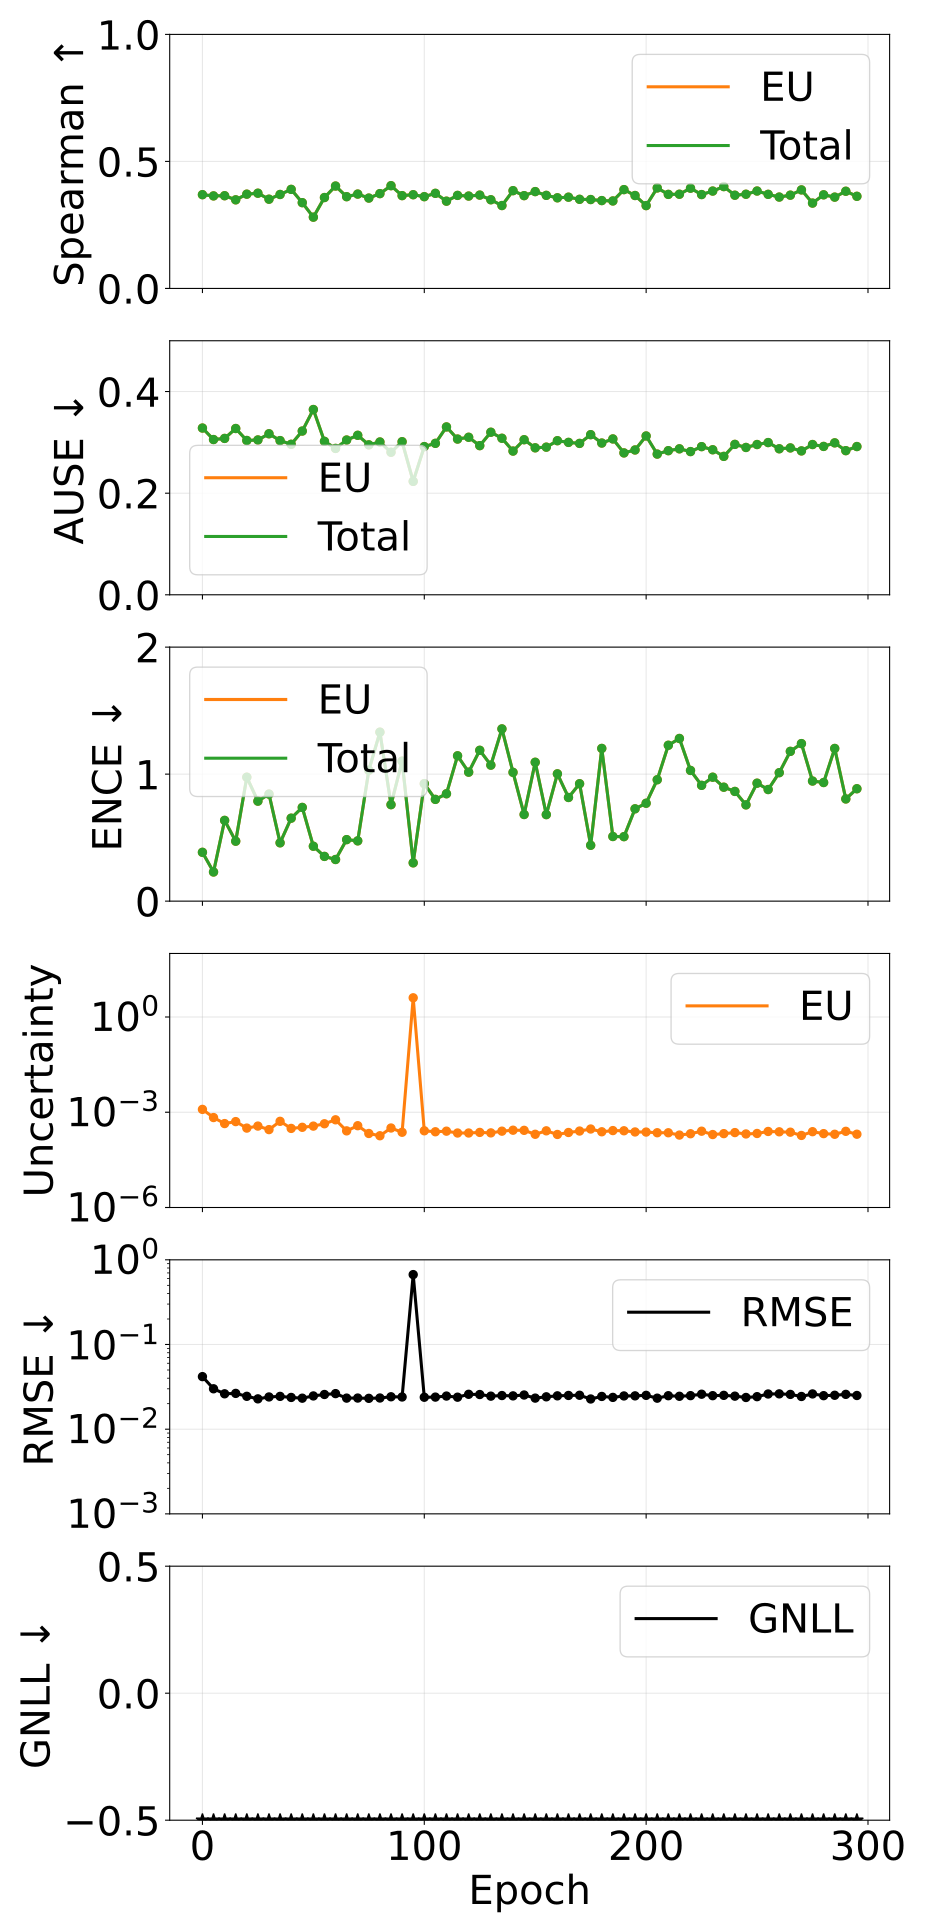

The data file committed next to this chart (first rows):
epoch, pearson_aleatoric, pearson_epistemic, pearson_total, spearman_aleatoric, spearman_epistemic, spearman_total, ause_aleatoric, ause_epistemic, ause_total, ence_aleatoric, ence_epistemic, ence_total, magnitude_aleatoric, magnitude_epistemic, magnitude_total, rmse_e_atom, nll_energy
0, nan, 0.228, 0.228, nan, 0.3691, 0.3691, nan, 0.3282, 0.3282, nan, 0.3844, 0.3844, 0.0, 0.00123, 0.00123, 0.04175, -1.958
5, nan, 0.2273, 0.2273, nan, 0.3642, 0.3642, nan, 0.3055, 0.3055, nan, 0.2296, 0.2296, 0.0, 0.0006801, 0.0006801, 0.03, -2.418
10, nan, 0.3069, 0.3069, nan, 0.365, 0.365, nan, 0.3078, 0.3078, nan, 0.6358, 0.6358, 0.0, 0.0004395, 0.0004395, 0.02617, -2.534
15, nan, 0.2949, 0.2949, nan, 0.3488, 0.3488, nan, 0.3273, 0.3273, nan, 0.472, 0.472, 0.0, 0.000507, 0.000507, 0.02646, -2.514
20, nan, 0.3787, 0.3787, nan, 0.3711, 0.3711, nan, 0.3037, 0.3037, nan, 0.9756, 0.9756, 0.0, 0.0003167, 0.0003167, 0.02445, -2.559
25, nan, 0.318, 0.318, nan, 0.3749, 0.3749, nan, 0.3048, 0.3048, nan, 0.7873, 0.7873, 0.0, 0.0003668, 0.0003668, 0.02281, -2.639
30, nan, 0.5003, 0.5003, nan, 0.3513, 0.3513, nan, 0.3169, 0.3169, nan, 0.8427, 0.8427, 0.0, 0.0002836, 0.0002836, 0.02401, -2.65
35, nan, 0.4004, 0.4004, nan, 0.3699, 0.3699, nan, 0.3035, 0.3035, nan, 0.4592, 0.4592, 0.0, 0.0005176, 0.0005176, 0.0244, -2.675
40, nan, 0.4078, 0.4078, nan, 0.3899, 0.3899, nan, 0.2962, 0.2962, nan, 0.6532, 0.6532, 0.0, 0.0003095, 0.0003095, 0.0237, -2.714
45, nan, 0.4748, 0.4748, nan, 0.3376, 0.3376, nan, 0.3223, 0.3223, nan, 0.7378, 0.7378, 0.0, 0.0003354, 0.0003354, 0.02323, -2.715
50, nan, 0.6501, 0.6501, nan, 0.2806, 0.2806, nan, 0.3647, 0.3647, nan, 0.4323, 0.4323, 0.0, 0.0003655, 0.0003655, 0.02469, -2.75
55, nan, 0.7138, 0.7138, nan, 0.3578, 0.3578, nan, 0.302, 0.302, nan, 0.3522, 0.3522, 0.0, 0.0004336, 0.0004336, 0.02569, -2.807
60, nan, 0.6029, 0.6029, nan, 0.4031, 0.4031, nan, 0.2881, 0.2881, nan, 0.3279, 0.3279, 0.0, 0.0005778, 0.0005778, 0.0263, -2.759
65, nan, 0.5378, 0.5378, nan, 0.3612, 0.3612, nan, 0.3046, 0.3046, nan, 0.4843, 0.4843, 0.0, 0.000259, 0.000259, 0.02327, -2.862
70, nan, 0.5984, 0.5984, nan, 0.3714, 0.3714, nan, 0.3139, 0.3139, nan, 0.4747, 0.4747, 0.0, 0.0003766, 0.0003766, 0.02331, -2.822
75, nan, 0.5832, 0.5832, nan, 0.3557, 0.3557, nan, 0.2951, 0.2951, nan, 1.03, 1.03, 0.0, 0.0002143, 0.0002143, 0.02313, -2.753
80, nan, 0.6171, 0.6171, nan, 0.3732, 0.3732, nan, 0.3008, 0.3008, nan, 1.33, 1.33, 0.0, 0.0001817, 0.0001817, 0.02334, -2.69
85, nan, 0.6172, 0.6172, nan, 0.4044, 0.4044, nan, 0.2806, 0.2806, nan, 0.7595, 0.7595, 0.0, 0.0003186, 0.0003186, 0.02414, -2.822
90, nan, 0.7055, 0.7055, nan, 0.3653, 0.3653, nan, 0.3013, 0.3013, nan, 1.102, 1.102, 0.0, 0.0002342, 0.0002342, 0.024, -2.774
95, nan, 1, 1, nan, 0.3689, 0.3689, nan, 0.2232, 0.2232, nan, 0.3016, 0.3016, 0.0, 4.018, 4.018, 0.669, -2.829
100, nan, 0.7163, 0.7163, nan, 0.3612, 0.3612, nan, 0.2917, 0.2917, nan, 0.9249, 0.9249, 0.0, 0.0002605, 0.0002605, 0.02383, -2.835
105, nan, 0.7123, 0.7123, nan, 0.3744, 0.3744, nan, 0.2981, 0.2981, nan, 0.8012, 0.8012, 0.0, 0.0002427, 0.0002427, 0.02392, -2.897
110, nan, 0.7568, 0.7568, nan, 0.3435, 0.3435, nan, 0.3304, 0.3304, nan, 0.8455, 0.8455, 0.0, 0.0002535, 0.0002535, 0.02461, -2.846
115, nan, 0.7131, 0.7131, nan, 0.3662, 0.3662, nan, 0.3065, 0.3065, nan, 1.144, 1.144, 0.0, 0.0002217, 0.0002217, 0.02386, -2.791
120, nan, 0.7818, 0.7818, nan, 0.3636, 0.3636, nan, 0.31, 0.31, nan, 1.015, 1.015, 0.0, 0.0002219, 0.0002219, 0.02582, -2.865
125, nan, 0.7791, 0.7791, nan, 0.3674, 0.3674, nan, 0.2936, 0.2936, nan, 1.188, 1.188, 0.0, 0.0002316, 0.0002316, 0.02566, -2.83
130, nan, 0.7652, 0.7652, nan, 0.3491, 0.3491, nan, 0.3199, 0.3199, nan, 1.071, 1.071, 0.0, 0.0002238, 0.0002238, 0.02455, -2.851
135, nan, 0.7937, 0.7937, nan, 0.3263, 0.3263, nan, 0.3081, 0.3081, nan, 1.356, 1.356, 0.0, 0.0002534, 0.0002534, 0.02496, -2.7
140, nan, 0.8247, 0.8247, nan, 0.3848, 0.3848, nan, 0.2829, 0.2829, nan, 1.014, 1.014, 0.0, 0.0002718, 0.0002718, 0.02473, -2.883
145, nan, 0.8001, 0.8001, nan, 0.3653, 0.3653, nan, 0.3052, 0.3052, nan, 0.6821, 0.6821, 0.0, 0.0002691, 0.0002691, 0.02532, -2.962
150, nan, 0.7475, 0.7475, nan, 0.3812, 0.3812, nan, 0.2893, 0.2893, nan, 1.093, 1.093, 0.0, 0.0002023, 0.0002023, 0.02328, -2.917
155, nan, 0.5954, 0.5954, nan, 0.3664, 0.3664, nan, 0.2906, 0.2906, nan, 0.6812, 0.6812, 0.0, 0.0002597, 0.0002597, 0.02411, -2.978
160, nan, 0.7948, 0.7948, nan, 0.3568, 0.3568, nan, 0.3033, 0.3033, nan, 1.002, 1.002, 0.0, 0.0001996, 0.0001996, 0.02476, -2.923
165, nan, 0.8332, 0.8332, nan, 0.3592, 0.3592, nan, 0.3, 0.3, nan, 0.8162, 0.8162, 0.0, 0.0002302, 0.0002302, 0.02502, -2.971
170, nan, 0.8491, 0.8491, nan, 0.3508, 0.3508, nan, 0.298, 0.298, nan, 0.9243, 0.9243, 0.0, 0.0002557, 0.0002557, 0.02515, -2.94
175, nan, 0.7781, 0.7781, nan, 0.3499, 0.3499, nan, 0.3152, 0.3152, nan, 0.4398, 0.4398, 0.0, 0.0002964, 0.0002964, 0.02273, -3.015
180, nan, 0.8214, 0.8214, nan, 0.3458, 0.3458, nan, 0.2987, 0.2987, nan, 1.202, 1.202, 0.0, 0.0002424, 0.0002424, 0.02435, -2.83
185, nan, 0.815, 0.815, nan, 0.3443, 0.3443, nan, 0.3068, 0.3068, nan, 0.5089, 0.5089, 0.0, 0.0002644, 0.0002644, 0.02373, -3.033
190, nan, 0.7625, 0.7625, nan, 0.389, 0.389, nan, 0.2792, 0.2792, nan, 0.5078, 0.5078, 0.0, 0.0002608, 0.0002608, 0.02469, -3.051
195, nan, 0.7931, 0.7931, nan, 0.3658, 0.3658, nan, 0.285, 0.285, nan, 0.7268, 0.7268, 0.0, 0.0002393, 0.0002393, 0.02474, -3.029
200, nan, 0.8313, 0.8313, nan, 0.326, 0.326, nan, 0.3126, 0.3126, nan, 0.7708, 0.7708, 0.0, 0.0002375, 0.0002375, 0.02509, -2.959
205, nan, 0.7551, 0.7551, nan, 0.3956, 0.3956, nan, 0.2769, 0.2769, nan, 0.9558, 0.9558, 0.0, 0.0002261, 0.0002261, 0.02323, -2.988
210, nan, 0.8382, 0.8382, nan, 0.3702, 0.3702, nan, 0.2836, 0.2836, nan, 1.227, 1.227, 0.0, 0.0002257, 0.0002257, 0.02484, -2.919
215, nan, 0.8234, 0.8234, nan, 0.3708, 0.3708, nan, 0.2873, 0.2873, nan, 1.281, 1.281, 0.0, 0.0001909, 0.0001909, 0.02446, -2.911
220, nan, 0.8464, 0.8464, nan, 0.3946, 0.3946, nan, 0.2819, 0.2819, nan, 1.029, 1.029, 0.0, 0.0002103, 0.0002103, 0.02489, -2.987
225, nan, 0.8632, 0.8632, nan, 0.3695, 0.3695, nan, 0.2916, 0.2916, nan, 0.9117, 0.9117, 0.0, 0.0002529, 0.0002529, 0.02588, -2.969
230, nan, 0.8476, 0.8476, nan, 0.3833, 0.3833, nan, 0.2854, 0.2854, nan, 0.9758, 0.9758, 0.0, 0.0001985, 0.0001985, 0.02487, -3.032
235, nan, 0.8492, 0.8492, nan, 0.4009, 0.4009, nan, 0.2724, 0.2724, nan, 0.8971, 0.8971, 0.0, 0.0002119, 0.0002119, 0.02509, -3.053
240, nan, 0.84, 0.84, nan, 0.367, 0.367, nan, 0.296, 0.296, nan, 0.8638, 0.8638, 0.0, 0.0002287, 0.0002287, 0.02455, -3.019
245, nan, 0.8093, 0.8093, nan, 0.3708, 0.3708, nan, 0.29, 0.29, nan, 0.7579, 0.7579, 0.0, 0.0002071, 0.0002071, 0.02368, -3.061
250, nan, 0.8423, 0.8423, nan, 0.3834, 0.3834, nan, 0.2958, 0.2958, nan, 0.9287, 0.9287, 0.0, 0.0002143, 0.0002143, 0.0242, -3.019
255, nan, 0.865, 0.865, nan, 0.3704, 0.3704, nan, 0.2996, 0.2996, nan, 0.8788, 0.8788, 0.0, 0.000248, 0.000248, 0.02604, -2.984
260, nan, 0.8752, 0.8752, nan, 0.3597, 0.3597, nan, 0.2874, 0.2874, nan, 1.011, 1.011, 0.0, 0.0002418, 0.0002418, 0.02612, -2.987
265, nan, 0.8744, 0.8744, nan, 0.3672, 0.3672, nan, 0.2891, 0.2891, nan, 1.179, 1.179, 0.0, 0.0002353, 0.0002353, 0.02574, -2.957
270, nan, 0.8458, 0.8458, nan, 0.3879, 0.3879, nan, 0.2832, 0.2832, nan, 1.24, 1.24, 0.0, 0.000186, 0.000186, 0.02433, -2.985
275, nan, 0.8771, 0.8771, nan, 0.336, 0.336, nan, 0.2957, 0.2957, nan, 0.9456, 0.9456, 0.0, 0.000244, 0.000244, 0.02607, -2.987
280, nan, 0.8597, 0.8597, nan, 0.3685, 0.3685, nan, 0.292, 0.292, nan, 0.9339, 0.9339, 0.0, 0.0002121, 0.0002121, 0.02487, -3.029
285, nan, 0.863, 0.863, nan, 0.3594, 0.3594, nan, 0.299, 0.299, nan, 1.202, 1.202, 0.0, 0.0002024, 0.0002024, 0.02515, -2.969
290, nan, 0.8801, 0.8801, nan, 0.3826, 0.3826, nan, 0.2837, 0.2837, nan, 0.8046, 0.8046, 0.0, 0.0002507, 0.0002507, 0.02577, -3.08
295, nan, 0.8975, 0.8975, nan, 0.3627, 0.3627, nan, 0.2918, 0.2918, nan, 0.8849, 0.8849, 0.0, 0.0002033, 0.0002033, 0.02499, -3.075
